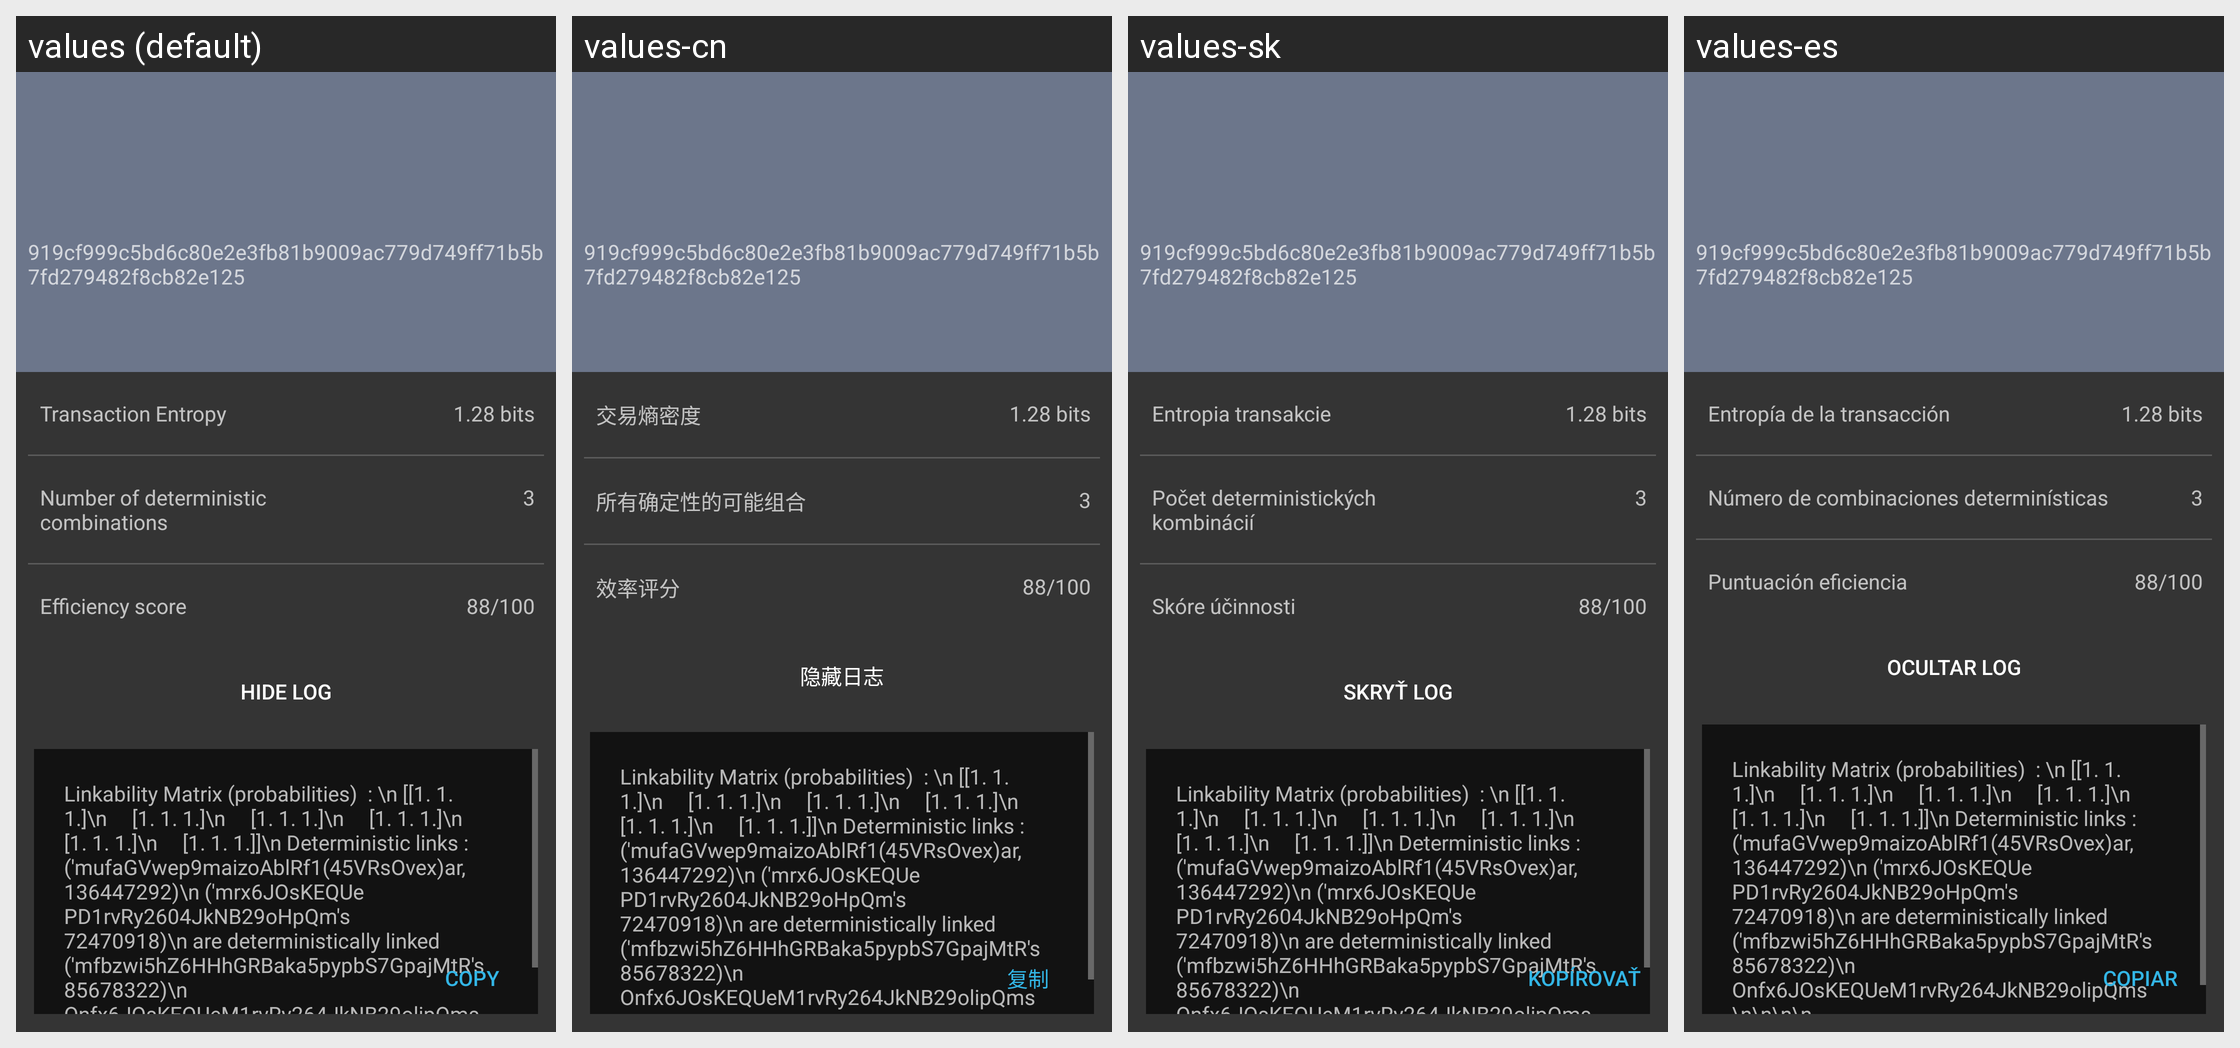

Locale-by-locale string values for the Android screen shown in this grid:
Android screen res/layout/activity_tx_privacy_details.xml rendered under 4 locales, left to right: values (default), values-cn, values-sk, values-es. Device: Nexus 5 (rendered at 1080×1920; each locale shown at half size, 540×960, under a caption strip naming it); theme SamouraiAppTheme.
Other locales in the repository, not shown: values-bg, values-br, values-cs, values-de, values-fr, values-hu, values-id, values-ir, values-it, values-my, values-nl, values-pt, values-pt-rBR, values-ru, values-tr, values-zh-rCN.
Strings drawn on this screen, with the default value and each locale's value (text and hints the layout hard-codes, and strings that could not be matched under every locale, appear in the picture but are not listed):

transaction_entropy
  values: Transaction Entropy
  values-cn: 交易熵密度
  values-sk: Entropia transakcie
  values-es: Entropía de la transacción

number_of_deterministic_combinations
  values: Number of deterministic 
      combinations
  values-cn: 所有确定性的可能组合
  values-sk: Počet deterministických 
      kombinácií
  values-es: Número de combinaciones determinísticas

efficiency_score
  values: Efficiency score
  values-cn: 效率评分
  values-sk: Skóre účinnosti
  values-es: Puntuación eficiencia

hide_log
  values: HIDE LOG
  values-cn: 隐藏日志
  values-sk: SKRYŤ LOG
  values-es: OCULTAR LOG

copy
  values: Copy
  values-cn: 复制
  values-sk: Kopírovať
  values-es: Copiar
